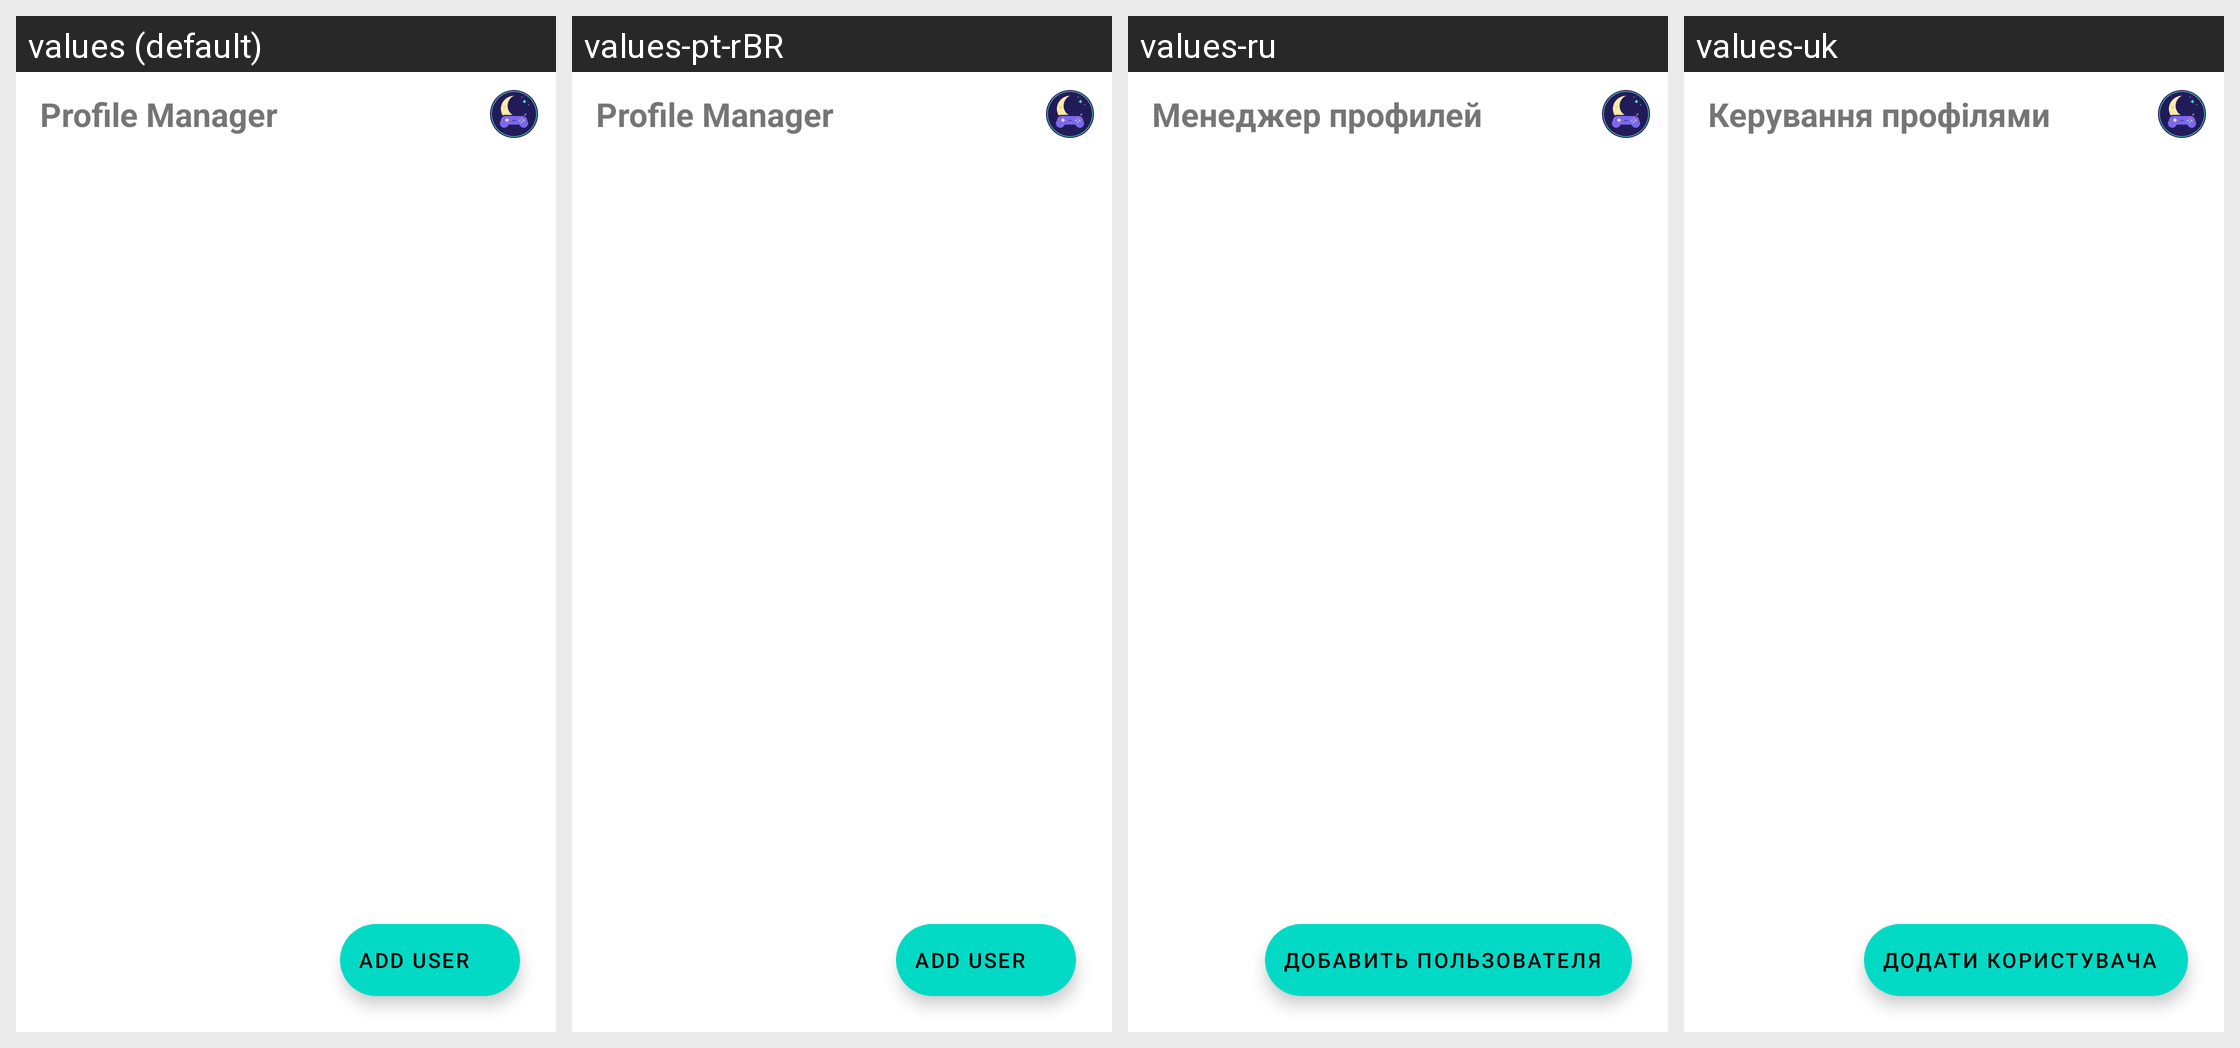

The Android screen above is rendered under several locales of the same app. Produce the string resources it draws, with the default and per-locale values.
Android screen res/layout/fragment_profile_manager.xml rendered under 4 locales, left to right: values (default), values-pt-rBR, values-ru, values-uk. Device: Nexus 5 (rendered at 1080×1920; each locale shown at half size, 540×960, under a caption strip naming it); theme Theme.MaterialComponents.DayNight.NoActionBar.
Other locales in the repository, not shown: values-ar, values-ckb, values-cs, values-de, values-es, values-fa, values-fr, values-he, values-hu, values-id, values-it, values-ja, values-ko, values-nb, values-pl, values-pt-rPT, values-sr, values-vi, values-zh-rCN, values-zh-rTW.
Strings drawn on this screen, with the default value and each locale's value (text and hints the layout hard-codes, and strings that could not be matched under every locale, appear in the picture but are not listed):

profile_manager
  values: Profile Manager
  values-pt-rBR: Profile Manager  [not translated; the default value is used]
  values-ru: Менеджер профилей
  values-uk: Керування профілями

profile_add_user
  values: Add User
  values-pt-rBR: Add User  [not translated; the default value is used]
  values-ru: Добавить пользователя
  values-uk: Додати користувача
